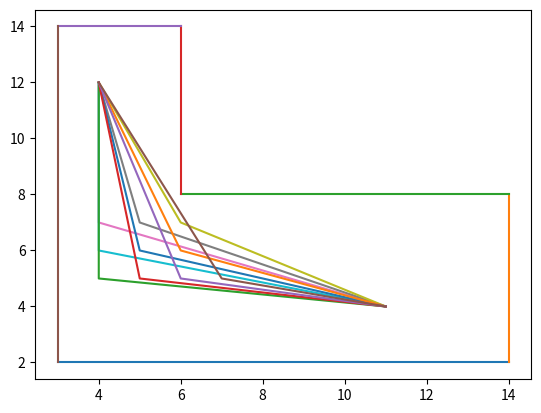

Here is the Python script that generated this plot:
import matplotlib.pyplot as plt


def on_segment(p, q, r):
    if r[0] <= max(p[0], q[0]) and r[0] >= min(p[0], q[0]) and r[1] <= max(p[1], q[1]) and r[1] >= min(p[1], q[1]):
        return True
    return False

def orientation(p, q, r):
    val = ((q[1] - p[1]) * (r[0] - q[0])) - ((q[0] - p[0]) * (r[1] - q[1]))
    if val == 0 : 
        return 0
    if val > 0:
        return 1
    else:
        return -1

def intersects(seg1, seg2):
    p1, q1 = seg1
    p2, q2 = seg2

    o1 = orientation(p1, q1, p2)
    o2 = orientation(p1, q1, q2)
    o3 = orientation(p2, q2, p1)
    o4 = orientation(p2, q2, q1)

    if o1 != o2 and o3 != o4:
        return True

    if o1 == 0 and on_segment(p1, q1, p2): 
        return True
    if o2 == 0 and on_segment(p1, q1, q2): 
        return True
    if o3 == 0 and on_segment(p2, q2, p1): 
        return True
    if o4 == 0 and on_segment(p2, q2, q1): 
        return True

    return False

def intersectsWall(proposedLine, wallData):
    for wallLine in wallData:
        if intersects(proposedLine, wallLine):
            return True
    return False

#HARDCODED TEST VALUES
wallData = [
    ((3,2),(14,2)),
    ((14,2),(14,8)),
    ((14,8),(6,8)),
    ((6,8),(6,14)),
    ((6,14),(3,14)),
    ((3,14),(3,2))

    # ((5,5),(7,5)),
    # ((7,5),(7,6)),
    # ((7,6),(5,6)),
    # ((5,6),(5,5))
]
navPoints = ((11,4),(4,12))
gridPoints = [
    (4,7),
    (5,7),
    (6,7),
    (7,7),
    (4,6),
    (5,6),
    (6,6),
    (7,6),
    (4,5),
    (5,5),
    (6,5),
    (7,5),
]

def connectToGridPoints(pointA, gridPoints):
    potentialSegments = []
    for gridPoint in gridPoints:
        potentialSegment = (pointA,gridPoint)
        if intersectsWall(potentialSegment, wallData) == False:
            potentialSegments.append(potentialSegment)
    return potentialSegments
        

numLineSegments = 1
if intersectsWall(navPoints,wallData):
    pathFailed = True
else:
    pathFailed = False


while pathFailed:
    numLineSegments += 1
    potentialPaths = []
    for lineSegment in range(1,numLineSegments+1):
        if lineSegment == 1: #First segment
            pointA = navPoints[0]
            potentialSegments = connectToGridPoints(pointA,gridPoints)
            for pointA,pointB in potentialSegments:
                if intersectsWall((pointB,navPoints[1]),wallData) == False:
                    potentialPaths.append((pointA,pointB,navPoints[1]))
            if len(potentialPaths) > 0:
                pathFailed = False

for wallLine in wallData:
    plt.plot([wallLine[0][0],wallLine[1][0]],[wallLine[0][1],wallLine[1][1]])
for pathSegment in potentialPaths:
    plt.plot([pathSegment[0][0],pathSegment[1][0],pathSegment[2][0]],[pathSegment[0][1],pathSegment[1][1],pathSegment[2][1]])

plt.show()


# while pathFailed:
#     numLineSegments += 1
#     potentialPaths = []
#     for lineSegment in range(1,numLineSegments+1):
#         if lineSegment == 1: #First segment
#             pointA = navPoints[0]
#             potentialSegments = connectToGridPoints(pointA,gridPoints)
#             potentialSegmentsStored = potentialSegments
#         else:
#             for potentialSegment in potentialSegmentsStored:
#                 pointA = potentialSegment[1] #Successful gridPoint
#                 if lineSegment == numLineSegments: #Last segment
#                     pass
#                 else:
#                     gridPointsWithoutA = gridPoints
#                     gridPointsWithoutA.remove(pointA)
#                     potentialSegments = connectToGridPoints(pointA,gridPointsWithoutA)
